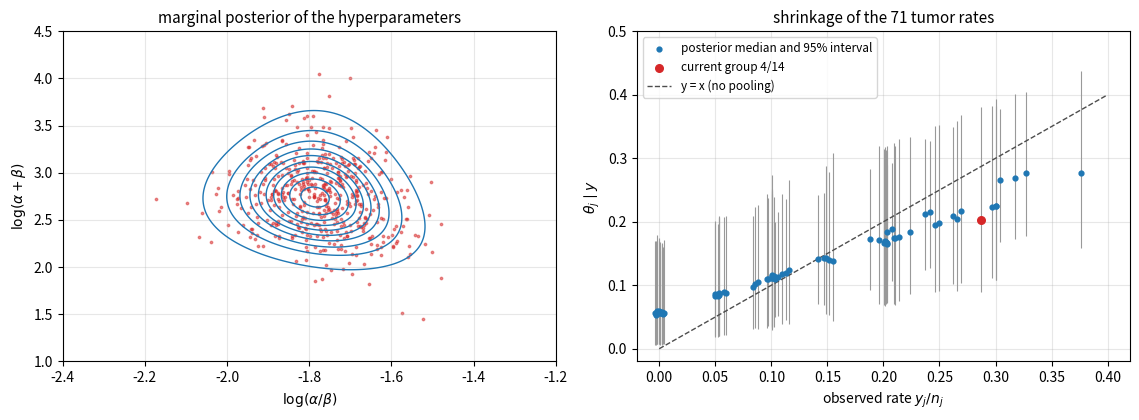

Source code (Python):
"""Rat tumor example: beta-binomial hierarchical model with the prior p(alpha, beta) ~ (alpha + beta)^(-5/2)."""

import numpy as np
import matplotlib.pyplot as plt
from scipy import special

# Tarone (1982): 70 historical control groups and the current group 4/14
table = """0/20 0/20 0/20 0/20 0/20 0/20 0/20 0/19 0/19 0/19
0/19 0/18 0/18 0/17 1/20 1/20 1/20 1/20 1/19 1/19
1/18 1/18 2/25 2/24 2/23 2/20 2/20 2/20 2/20 2/20
2/20 1/10 5/49 2/19 5/46 3/27 2/17 7/49 7/47 3/20
3/20 2/13 9/48 10/50 4/20 4/20 4/20 4/20 4/20 4/20
4/20 10/48 4/19 4/19 4/19 5/22 11/46 12/49 5/20 5/20
6/23 5/19 6/22 6/20 6/20 6/20 16/52 15/47 15/46 9/24 4/14"""
pairs = [tuple(int(v) for v in s.split("/")) for s in table.split()]
y = np.array([a for a, _ in pairs])
n = np.array([b for _, b in pairs])

# grid on u = log(alpha / beta), v = log(alpha + beta)
u = np.linspace(-2.4, -1.2, 241)
v = np.linspace(1.0, 5.0, 401)
U, V = np.meshgrid(u, v, indexing="ij")
s = np.exp(V)
a = s / (1 + np.exp(-U))
b = s - a
loglik = np.sum(special.betaln(a[..., None] + y, b[..., None] + n - y) - special.betaln(a, b)[..., None], axis=-1)
# prior (alpha + beta)^(-5/2) and the Jacobian alpha * beta of the transformation
lp = loglik - 2.5 * np.log(a + b) + np.log(a) + np.log(b)
p = np.exp(lp - lp.max())
p /= p.sum()

# grid sampling of the hyperparameters, then theta_j | alpha, beta, y ~ Beta(alpha + y_j, beta + n_j - y_j)
rng = np.random.default_rng(0)
k = rng.choice(p.size, size=2000, p=p.ravel())
du, dv = u[1] - u[0], v[1] - v[0]
us = U.ravel()[k] + rng.uniform(-du / 2, du / 2, k.size)
vs = V.ravel()[k] + rng.uniform(-dv / 2, dv / 2, k.size)
sa = np.exp(vs) / (1 + np.exp(-us))
sb = np.exp(vs) - sa
theta = rng.beta(sa[:, None] + y, sb[:, None] + n - y)
med = np.median(theta, axis=0)
lo, hi = np.quantile(theta, [0.025, 0.975], axis=0)

fig, axes = plt.subplots(1, 2, figsize=(11.5, 4.3))
ax = axes[0]
ax.contour(U, V, p, levels=p.max() * np.arange(0.05, 1.0, 0.1), colors="C0", linewidths=1)
ax.scatter(us[:500], vs[:500], s=3, color="C3", alpha=0.5)
ax.set_xlabel(r"$\log(\alpha/\beta)$")
ax.set_ylabel(r"$\log(\alpha+\beta)$")
ax.set_title("marginal posterior of the hyperparameters", fontsize=11)
ax.set_xlim(-2.4, -1.2)
ax.set_ylim(1.0, 4.5)
ax.grid(alpha=0.3)

ax = axes[1]
raw = y / n
jit = rng.uniform(-0.004, 0.004, raw.size)
ax.vlines(raw + jit, lo, hi, color="0.6", lw=0.8)
ax.scatter(raw + jit, med, s=12, color="C0", zorder=3, label="posterior median and 95% interval")
ax.scatter(raw[-1] + jit[-1], med[-1], s=30, color="C3", zorder=4, label="current group 4/14")
ax.plot([0, 0.4], [0, 0.4], color="0.3", ls="--", lw=1, label="y = x (no pooling)")
ax.set_xlabel(r"observed rate $y_j / n_j$")
ax.set_ylabel(r"$\theta_j \mid y$")
ax.set_title("shrinkage of the 71 tumor rates", fontsize=11)
ax.set_xlim(-0.02, 0.42)
ax.set_ylim(-0.02, 0.5)
ax.legend(fontsize=8.5, loc="upper left")
ax.grid(alpha=0.3)
fig.tight_layout()
